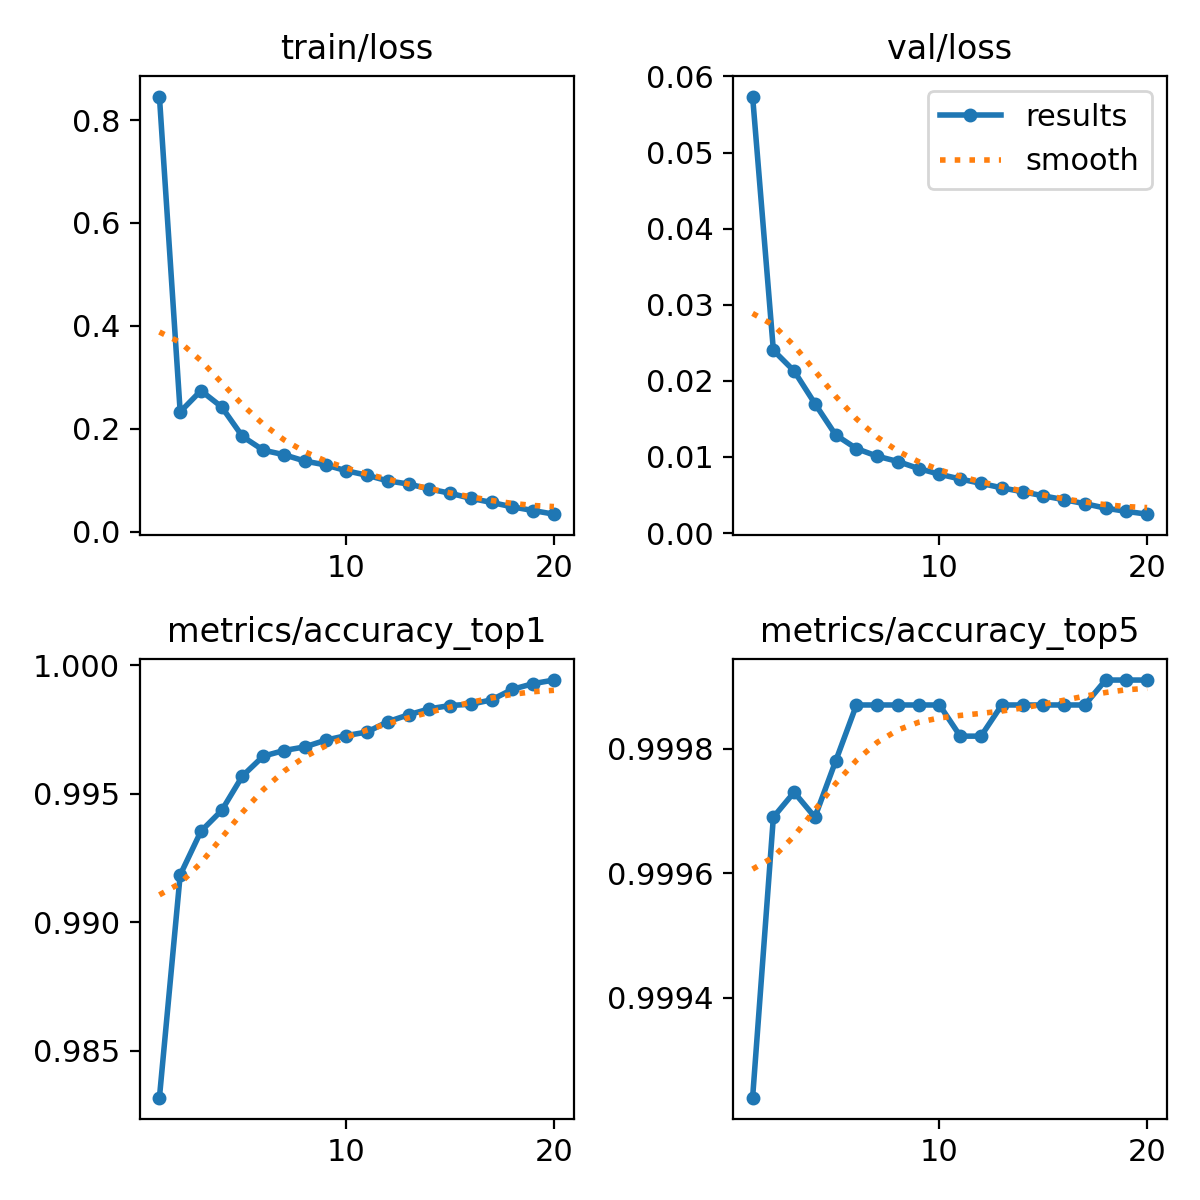

The data file committed next to this chart (first rows):
epoch, time, train/loss, metrics/accuracy_top1, metrics/accuracy_top5, val/loss, lr/pg0, lr/pg1, lr/pg2
1, 455.7, 0.8457, 0.9832, 0.9992, 0.05736, 0.003333, 0.003333, 0.003333
2, 908.8, 0.2326, 0.9918, 0.9997, 0.02402, 0.006336, 0.006336, 0.006336
3, 1357, 0.2739, 0.9935, 0.9997, 0.02129, 0.009009, 0.009009, 0.009009
4, 1808, 0.2422, 0.9943, 0.9997, 0.01701, 0.008515, 0.008515, 0.008515
5, 2263, 0.1848, 0.9957, 0.9998, 0.01289, 0.00802, 0.00802, 0.00802
6, 2710, 0.1582, 0.9965, 0.9999, 0.0111, 0.007525, 0.007525, 0.007525
7, 3159, 0.1493, 0.9967, 0.9999, 0.0101, 0.00703, 0.00703, 0.00703
8, 3608, 0.137, 0.9968, 0.9999, 0.0094, 0.006535, 0.006535, 0.006535
9, 4055, 0.1295, 0.9971, 0.9999, 0.00847, 0.00604, 0.00604, 0.00604
10, 4506, 0.1181, 0.9973, 0.9999, 0.00773, 0.005545, 0.005545, 0.005545
11, 4956, 0.1094, 0.9974, 0.9998, 0.0071, 0.00505, 0.00505, 0.00505
12, 5406, 0.09845, 0.9978, 0.9998, 0.00653, 0.004555, 0.004555, 0.004555
13, 5857, 0.09232, 0.9981, 0.9999, 0.00594, 0.00406, 0.00406, 0.00406
14, 6306, 0.08279, 0.9983, 0.9999, 0.00543, 0.003565, 0.003565, 0.003565
15, 6756, 0.07438, 0.9984, 0.9999, 0.00489, 0.00307, 0.00307, 0.00307
16, 7208, 0.06454, 0.9985, 0.9999, 0.00438, 0.002575, 0.002575, 0.002575
17, 7679, 0.05648, 0.9987, 0.9999, 0.00386, 0.00208, 0.00208, 0.00208
18, 8149, 0.04789, 0.9991, 0.9999, 0.00327, 0.001585, 0.001585, 0.001585
19, 8614, 0.04076, 0.9993, 0.9999, 0.00285, 0.00109, 0.00109, 0.00109
20, 9071, 0.03372, 0.9994, 0.9999, 0.00248, 0.000595, 0.000595, 0.000595
